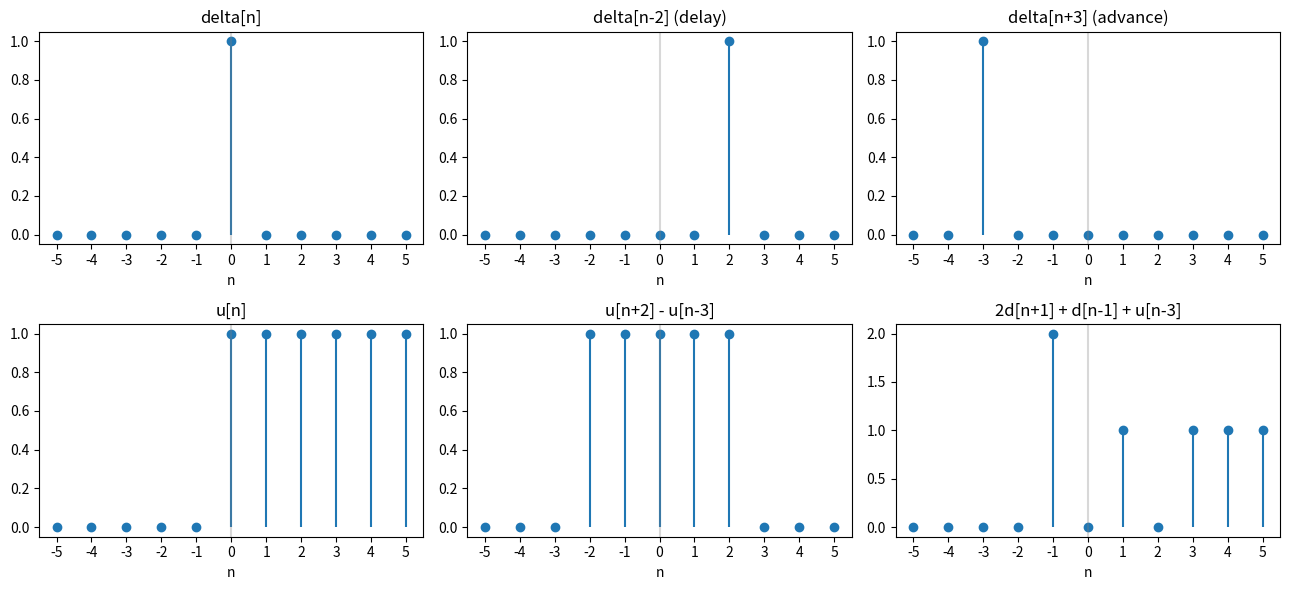

Python code for this plot:
# DSP STEP 5 / 9  -  Generating and operating on discrete-time sequences   (syllabus item 3, Assignment 4 Q1)
#
# A DT sequence in numpy = an index axis n plus the values at each n.
#   n = np.arange(-5, 6)                  n from -5 to 5
#   impulse delta[n - k] : 1 where n == k, else 0          k > 0 delay, k < 0 advance
#   step    u[n - k]     : 1 where n >= k, else 0
# numpy trick: (n == k) is a True/False array; .astype(int) turns it into 1/0.
#
# Operations (slides "Elementary Operations"):
#   shift x[n - k]  : np.roll is WRONG (it wraps). Recompute on the shifted index instead, or use np.interp on n.
#   fold  x[-n]     : x[::-1]  when n is symmetric about 0
#   scale, add, multiply : plain numpy arithmetic, sequences must share the same n axis.
# Plot with plt.stem(n, x). Mark n = 0.

import numpy as np
import matplotlib.pyplot as plt

n = np.arange(-5, 6)          # -5 .. 5


def impulse(n, k=0):
    """delta[n - k] on index axis n."""
    # TODO
    imp = (n == k) * 1
    return imp

def step(n, k=0):
    """u[n - k] on index axis n."""
    step = (n >= k) * 1
    return step


# a rectangular pulse from n = -2 to n = 2 is  u[n + 2] - u[n - 3]
# TODO: build it from your step() function
rect = step(n, -2) - step(n, 3)

# a triangle-ish combo:  2*delta[n + 1] + delta[n - 1] + u[n - 3]
# TODO
combo = 2 * impulse(n, -1) + impulse(n, 1) + step(n, 3)

# fold rect -> rect[-n]  (should equal rect here because rect is symmetric)
# TODO
rect_folded = rect[::-1]

# ---------------- checker: don't edit below ----------------
def arr(x): return None if x is None else list(map(int, x))
checks = [
    ("impulse(n)",      arr(impulse(n)),      [0,0,0,0,0,1,0,0,0,0,0]),
    ("impulse(n, 2)",   arr(impulse(n, 2)),   [0,0,0,0,0,0,0,1,0,0,0]),
    ("impulse(n, -3)",  arr(impulse(n, -3)),  [0,0,1,0,0,0,0,0,0,0,0]),
    ("step(n)",         arr(step(n)),         [0,0,0,0,0,1,1,1,1,1,1]),
    ("step(n, -2)",     arr(step(n, -2)),     [0,0,0,1,1,1,1,1,1,1,1]),
    ("rect",            arr(rect),            [0,0,0,1,1,1,1,1,0,0,0]),
    ("combo",           arr(combo),           [0,0,0,0,2,0,1,0,1,1,1]),
    ("rect_folded",     arr(rect_folded),     [0,0,0,1,1,1,1,1,0,0,0]),
]
ok = True
for name, got, want in checks:
    good = got == want
    ok &= good
    print(f"{name:14s} {got}   {'ok' if good else f'expected {want}'}")
print("PASS  ->  open step5b_dt_operations.py" if ok else "FAIL")

if ok:
    fig, axes = plt.subplots(2, 3, figsize=(13, 6))
    for ax, (name, x) in zip(axes.flat, [("delta[n]", impulse(n)), ("delta[n-2] (delay)", impulse(n, 2)), ("delta[n+3] (advance)", impulse(n, -3)),
                                         ("u[n]", step(n)), ("u[n+2] - u[n-3]", rect), ("2d[n+1] + d[n-1] + u[n-3]", combo)]):
        ax.stem(n, x, basefmt=" "); ax.set_title(name); ax.set_xticks(n); ax.axvline(0, color="gray", alpha=.3); ax.set_xlabel("n")
    plt.tight_layout(); plt.show()
